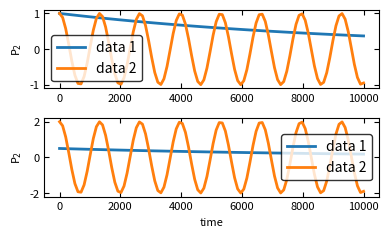

Reproduce this figure in Python.
'''
[redacted]
'''
import numpy as np
import matplotlib.pyplot as plt
import matplotlib as mpl
#mpl.use('pdf')

# global variables for personal colors
red = "#EA4E34"
yellow = "#ECA300"
navy_blue = "#006CA3"
cyan = "#3ABCD2"
sky_blue = "#009BD6"
brown = "#7B2B15"
red_economist = "#E3000F"
black = "k"
dark_green = "#285F17"
meganta = "#907DAC"
lightblue_background = "#D9E5EC"
lightgray_background = "#F6F6F4"

def initialize(col=1, row=1, width=4,
               height=None,
               sharex=False,
               sharey=False,
               commonX=None,
               commonY=None,
               commonYs=None,
               labelthem=None,
               labelsize=None,
               labelthemPosition=None,
               fontsize=8,
               return_fig_args=False,
               LaTeX=False
               ):
    plt.rcParams['mathtext.fontset'] = 'custom'
    plt.rcParams['mathtext.it'] = 'Helvetica'
    plt.rcParams['mathtext.rm'] = 'Helvetica'
    plt.rc('font', family='sans-serif', serif='Helvetica')
    #plt.rc('font', family='sans-serif', serif='Osaka')
    plt.rc('text', usetex=LaTeX)
    plt.rc('xtick', labelsize=fontsize)
    plt.rc('ytick', labelsize=fontsize)
    plt.rc('axes', labelsize=fontsize)
    if height == None:
        height = width / 1.618
    fig, axes = plt.subplots(col, row, sharex=sharex, sharey=sharey)
    fig.set_size_inches(width, height)
    if commonX != None:
        fig.text(commonX[0], commonX[1], commonX[2], ha='center', fontsize=fontsize)
    if commonY != None:
        fig.text(commonY[0], commonY[1], commonY[2],  va='center', rotation='vertical', fontsize=fontsize)
    if commonYs != None:
        for i in range(row):
            fig.text(commonYs[i][0], commonYs[i][1], commonYs[i][2],  va='center', rotation='vertical', fontsize=fontsize)
    x0, y0 = -0.10, 1.15
    if labelthemPosition != None:
        x0, y0 = labelthemPosition
    if labelsize == None:
        labelsize = fontsize + 5
    if labelthem == True:
        if row == 1:
            label1List = ["(a)", "(b)", "(c)", "(d)", "(e)", "(f)", "(g)"]
            for i in range(col):
                axes[i].text(x0, y0, label1List[i], transform=axes[i].transAxes, fontsize=labelsize, fontweight='bold', va='top', ha='right')
        elif row == 2:
            label2List = [ ["(a)", "(b)"], ["(c)", "(d)"], ["(e)", "(f)"], ["(g)", "(h)"], ["(i)", "(j)"], ["(k)", "(l)"]]
            #if LaTeX:
            #    label2List = [ [r"\textbf{a}", r"\textbf{b}"], [r"\textbf{c}", r"\textbf{d}"], [r"\textbf{e}", r"\textbf{f}"], [r"\textbf{g}", r"\textbf{h}"] ]
            if col == 1:
                i = 0
                for j in range(row):
                    axes[j].text(x0, y0, label2List[i][j], transform=axes[j].transAxes, fontsize=labelsize, fontweight='bold', va='top', ha='right')
            else:
                for i in range(col):
                    for j in range(row):
                        axes[i,j].text(x0, y0, label2List[i][j], transform=axes[i, j].transAxes, fontsize=labelsize, fontweight='bold', va='top', ha='right')
        elif row == 3:
            label3List = [ ["(a)", "(b)", "(c)"], ["(d)", "(e)", "(f)"], ["(g)", "(h)", "(i)"]]
            if col == 1:
                for i in range(row):
                    axes[i].text(x0, y0, label3List[0][i], transform=axes[i].transAxes, fontsize=labelsize, fontweight='bold', va='top', ha='right')
            else:
                for i in range(col):
                    for j in range(row):
                        axes[i,j].text(x0, y0, label3List[i][j], transform=axes[i, j].transAxes, fontsize=labelsize, fontweight='bold', va='top', ha='right')
        elif row == 4:
            label2List = [ ["(a)", "(b)", "(c)", "(d)"], ["(e)", "(f)", "(g)", "(h)"], ["(i)", "(j)", "(k)", "(l)"] ]
            if col == 1:
                i = 0
                for j in range(row):
                    axes[j].text(x0, y0, label2List[i][j], transform=axes[j].transAxes, fontsize=labelsize, fontweight='bold', va='top', ha='right')
            else:
                for i in range(col):
                    for j in range(row):
                        axes[i,j].text(x0, y0, label2List[i][j], transform=axes[i, j].transAxes, fontsize=labelsize, fontweight='bold', va='top', ha='right')
    if return_fig_args:
        return fig, axes
    else:
        return axes

def initialize_gridSpec(col=1, row=1, width=4,
               height=None,
               fontsize=8,
               LaTeX=False
               ):
    plt.rc('font', family='sans-serif')#, serif='Times')
    plt.rc('text', usetex=LaTeX)
    plt.rc('xtick', labelsize=fontsize)
    plt.rc('ytick', labelsize=fontsize)
    plt.rc('axes', labelsize=fontsize)
    if height == None:
        height = width / 1.618
    fig = plt.figure(constrained_layout=True)
    gs = fig.add_gridspec(col, row)
    fig.set_size_inches(width, height)
    return fig, gs


def plotone(
    xs,
    ys,
    ax,
    colors=None,
    linestyles=None,
    labels=None,
    lw=2,
    lws=None,
    markersize=None,
    xlabel=None,
    ylabel=None,
    xlog=False,
    ylog=False,
    xlim=None,
    ylim=None,
    showlegend=True,
    alphaspacing=0.0,
    alpha=1.0,
    mfc="none",
    bothyticks=True,
    yscientific=False,
    yscientificAtLabel=False,
    yscientificAtLabelString=None,
    sharewhichx=None,
    sharewhichy=None,
    legendFontSize=None,
    legndFrameOn=True,
    legendFancyBox=True,
    legendFaceColor="inherit",
    legendEdgeColor="inherit",
    rainbowColor=False,
        ):
    # Find the scienfic order for y axis
    if yscientificAtLabel == True:
        if ylim != None:
            yorder = np.floor(np.log10(np.max(np.abs(ylim[1]))))
        else:
            yorder = np.floor(np.log10(np.max(np.abs(ys[0]))))
    else:
        yorder = 0
    lines = []
    if lws is None:
        lws = [lw] * len(xs)
    if colors == None:
        for i in range(len(xs)):
            if labels == None:
                line, = ax.plot(xs[i], ys[i]/10**yorder, lw=lws[i], markersize=markersize, mfc=mfc, alpha=1.0 - i*alphaspacing if alphaspacing else alpha)
            else:
                line, = ax.plot(xs[i], ys[i]/10**yorder, lw=lws[i], label=labels[i], markersize=markersize, mfc=mfc, alpha=1.0 - i*alphaspacing if alphaspacing else alpha)
            lines.append(line)
    else:
        for i in range(len(xs)):
            if labels == None:
                line, = ax.plot(xs[i], ys[i]/10**yorder, colors[i], lw=lws[i], markersize=markersize, mfc=mfc, alpha=1.0 - i*alphaspacing if alphaspacing else alpha)
            else:
                line, = ax.plot(xs[i], ys[i]/10**yorder, colors[i], lw=lws[i], label=labels[i], markersize=markersize, mfc=mfc, alpha=1.0 - i*alphaspacing if alphaspacing else alpha)
            lines.append(line)
    if yscientific == True:
        ax.ticklabel_format(axis='y', style='sci', scilimits=(-2,2))
    # Add xlabel and ylabel
    if xlabel != None:
        ax.set_xlabel(xlabel)
    if ylabel != None:
        if yorder != 0:
            if yscientificAtLabelString != None:
                ax.set_ylabel(ylabel + " [$\\times$ 10$^{%d}$ %s]" %(yorder, yscientificAtLabelString))
            else:
                ax.set_ylabel(ylabel + " [$\\times$ 10$^{%d}$]" %(yorder))
        else:
            ax.set_ylabel(ylabel)
    # Set xlim or ylim
    if xlim != None:
        ax.set_xlim(xlim[0], xlim[1])
    if ylim != None:
        ax.set_ylim(ylim[0]/10**yorder, ylim[1]/10**yorder)
    # Choose the log or normal sacling for axes
    if xlog:
        ax.set_xscale('log')
    if ylog:
        ax.set_yscale('log')
    # Add twin axes
    if bothyticks:
        ax.tick_params(direction='in')
        ax.xaxis.set_ticks_position('both')
        ax.yaxis.set_ticks_position('both')
    # Save file
    if showlegend:
        ax.legend(fontsize=legendFontSize, markerscale=legendFontSize,
            frameon=legndFrameOn, fancybox=legendFancyBox,
            facecolor=legendFaceColor, edgecolor=legendEdgeColor)
    if sharewhichx != None:
        ax.get_shared_x_axes().join(sharewhichx, ax)
        sharewhichx.set_xticklabels([])
    if sharewhichy != None:
        ax.get_shared_y_axes().join(sharewhichy, ax)
        ax.set_yticklabels([])
    if rainbowColor:
        colormap = plt.cm.gist_rainbow #nipy_spectral, Set1,Paired
        colors = [colormap(i) for i in np.linspace(0, 1,len(ax.lines))]
        for i,j in enumerate(ax.lines):
            j.set_color(colors[i])
    if linestyles != None:
        for i,j in enumerate(ax.lines):
            j.set_linestyle(linestyles[i])
    return lines

def broken_y(ax, ax2, d=0.015, ymin_0=0, ymax_0=0.22, ymin_1=0.78, ymax_1=1.0):
    # zoom-in / limit the view to different portions of the data
    ax.set_ylim(ymin_1, ymax_1)  # outliers only
    ax2.set_ylim(ymin_0, ymax_0)  # most of the data

    # hide the spines between ax and ax2
    ax.spines['bottom'].set_visible(False)
    ax2.spines['top'].set_visible(False)
    ax.xaxis.tick_top()
    ax.tick_params(labeltop=False)  # don't put tick labels at the top
    ax2.xaxis.tick_bottom()
    # This looks pretty good, and was fairly painless, but you can get that
    # cut-out diagonal lines look with just a bit more work. The important
    # thing to know here is that in axes coordinates, which are always
    # between 0-1, spine endpoints are at these locations (0,0), (0,1),
    # (1,0), and (1,1).  Thus, we just need to put the diagonals in the
    # appropriate corners of each of our axes, and so long as we use the
    # right transform and disable clipping.
    kwargs = dict(transform=ax.transAxes, color='k', clip_on=False)
    ax.plot((-d, +d), (-d, +d), **kwargs)        # top-left diagonal
    ax.plot((1 - d, 1 + d), (-d, +d), **kwargs)  # top-right diagonal
    kwargs.update(transform=ax2.transAxes)  # switch to the bottom axes
    ax2.plot((-d, +d), (1 - d, 1 + d), **kwargs)  # bottom-left diagonal
    ax2.plot((1 - d, 1 + d), (1 - d, 1 + d), **kwargs)  # bottom-right diagonal

def adjust(
    wspace=0,
    hspace=0,
    tight_layout=False,
    savefile=None,
    includelegend=None
    ):
    #plt.subplots_adjust(wspace=wspace, hspace=hspace)
    if tight_layout == True:
        plt.tight_layout()
    if savefile != None and includelegend == None:
        plt.savefig(savefile, dpi=300, bbox_inches="tight")
    if savefile != None and includelegend != None:
        plt.savefig(savefile, dpi=300, bbox_extra_artists=(includelegend,), bbox_inches='tight')
    # show figure
    plt.show()

if __name__ == '__main__':
    x = np.linspace(0, 1e4, 100)
    y = np.exp(-1e-4*x)
    y2 = np.cos(x)
    axes = initialize(2,1)
    plotone([x, x], [y, y2], axes[0], labels=['data 1', 'data 2'],  ylabel='$P_2$')
    plotone([x, x], [y*0.5, y2*2], axes[1], labels=['data 1', 'data 2'], xlabel='time', ylabel='$P_2$')
    adjust(tight_layout=True)
